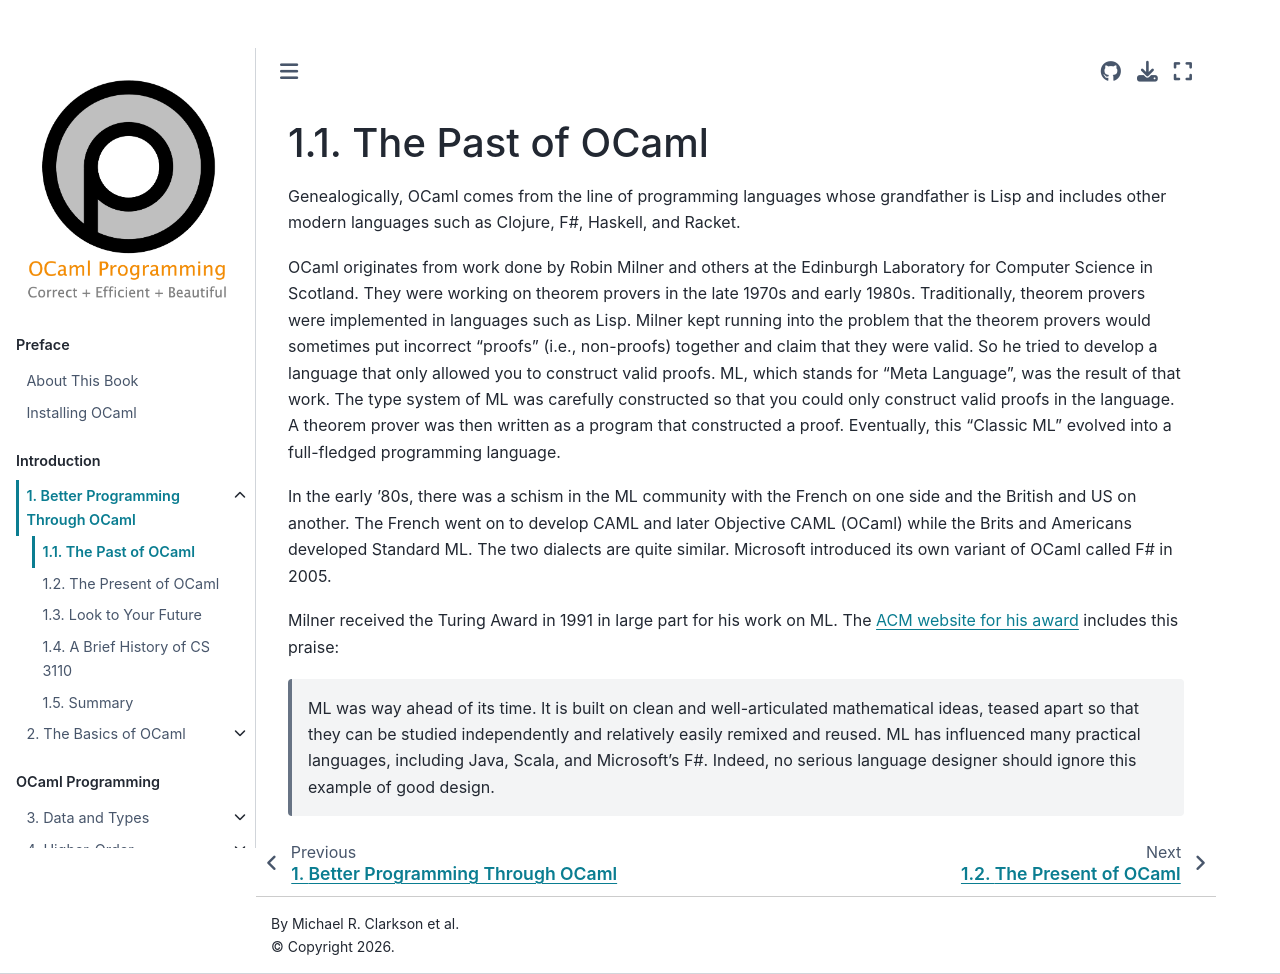

repository: cs3110/textbook · page: chapters/intro/past.html · generator: jekyll

# The Past of OCaml

Genealogically, OCaml comes from the line of programming languages whose
grandfather is Lisp and includes other modern languages such as Clojure, F#,
Haskell, and Racket.

OCaml originates from work done by Robin Milner and others at the Edinburgh
Laboratory for Computer Science in Scotland. They were working on theorem
provers in the late 1970s and early 1980s. Traditionally, theorem provers were
implemented in languages such as Lisp. Milner kept running into the problem that
the theorem provers would sometimes put incorrect "proofs" (i.e., non-proofs)
together and claim that they were valid. So he tried to develop a language that
only allowed you to construct valid proofs. ML, which stands for "Meta
Language", was the result of that work. The type system of ML was carefully
constructed so that you could only construct valid proofs in the language. A
theorem prover was then written as a program that constructed a proof.
Eventually, this "Classic ML" evolved into a full-fledged programming language.

In the early '80s, there was a schism in the ML community with the French on one
side and the British and US on another. The French went on to develop CAML and
later Objective CAML (OCaml) while the Brits and Americans developed Standard
ML. The two dialects are quite similar. Microsoft introduced its own variant of
OCaml called F# in 2005.

Milner received the Turing Award in 1991 in large part for his work on ML.
The [ACM website for his award][turing-milner] includes this praise:

> ML was way ahead of its time. It is built on clean and well-articulated
> mathematical ideas, teased apart so that they can be studied
> independently and relatively easily remixed and reused. ML has
> influenced many practical languages, including Java, Scala, and
> Microsoft's F#. Indeed, no serious language designer should ignore this
> example of good design.

[turing-milner]: https://amturing.acm.org/award_winners/milner_1569367.cfm
